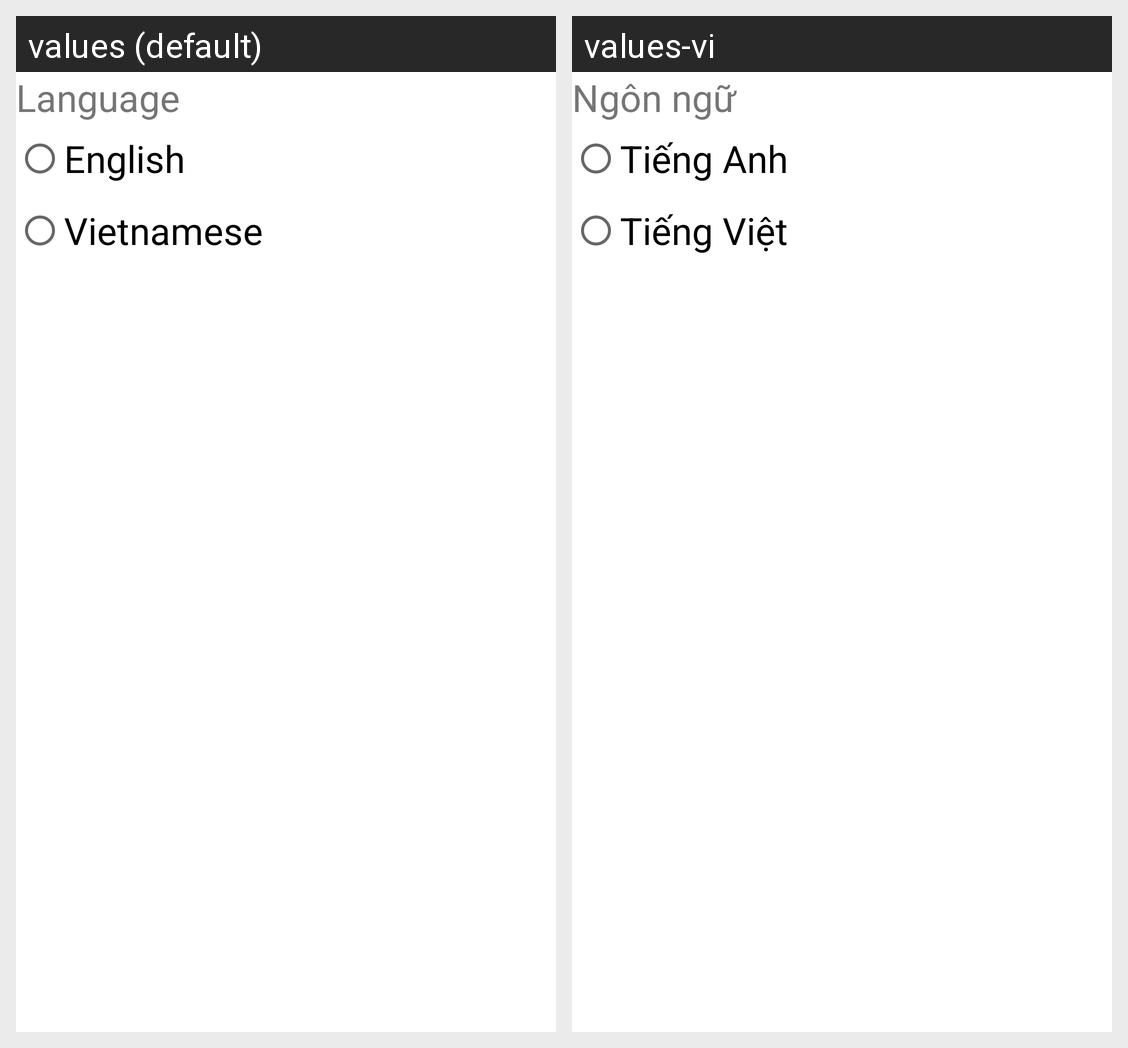

Locale-by-locale string values for the Android screen shown in this grid:
Android screen res/layout/language_dialog.xml rendered under 2 locales, left to right: values (default), values-vi. Device: Nexus 5 (rendered at 1080×1920; each locale shown at half size, 540×960, under a caption strip naming it); theme Theme.Gallery.
Strings drawn on this screen, with the default value and each locale's value (text and hints the layout hard-codes, and strings that could not be matched under every locale, appear in the picture but are not listed):

language
  values: Language
  values-vi: Ngôn ngữ

english
  values: English
  values-vi: Tiếng Anh

vietnamese
  values: Vietnamese
  values-vi: Tiếng Việt
